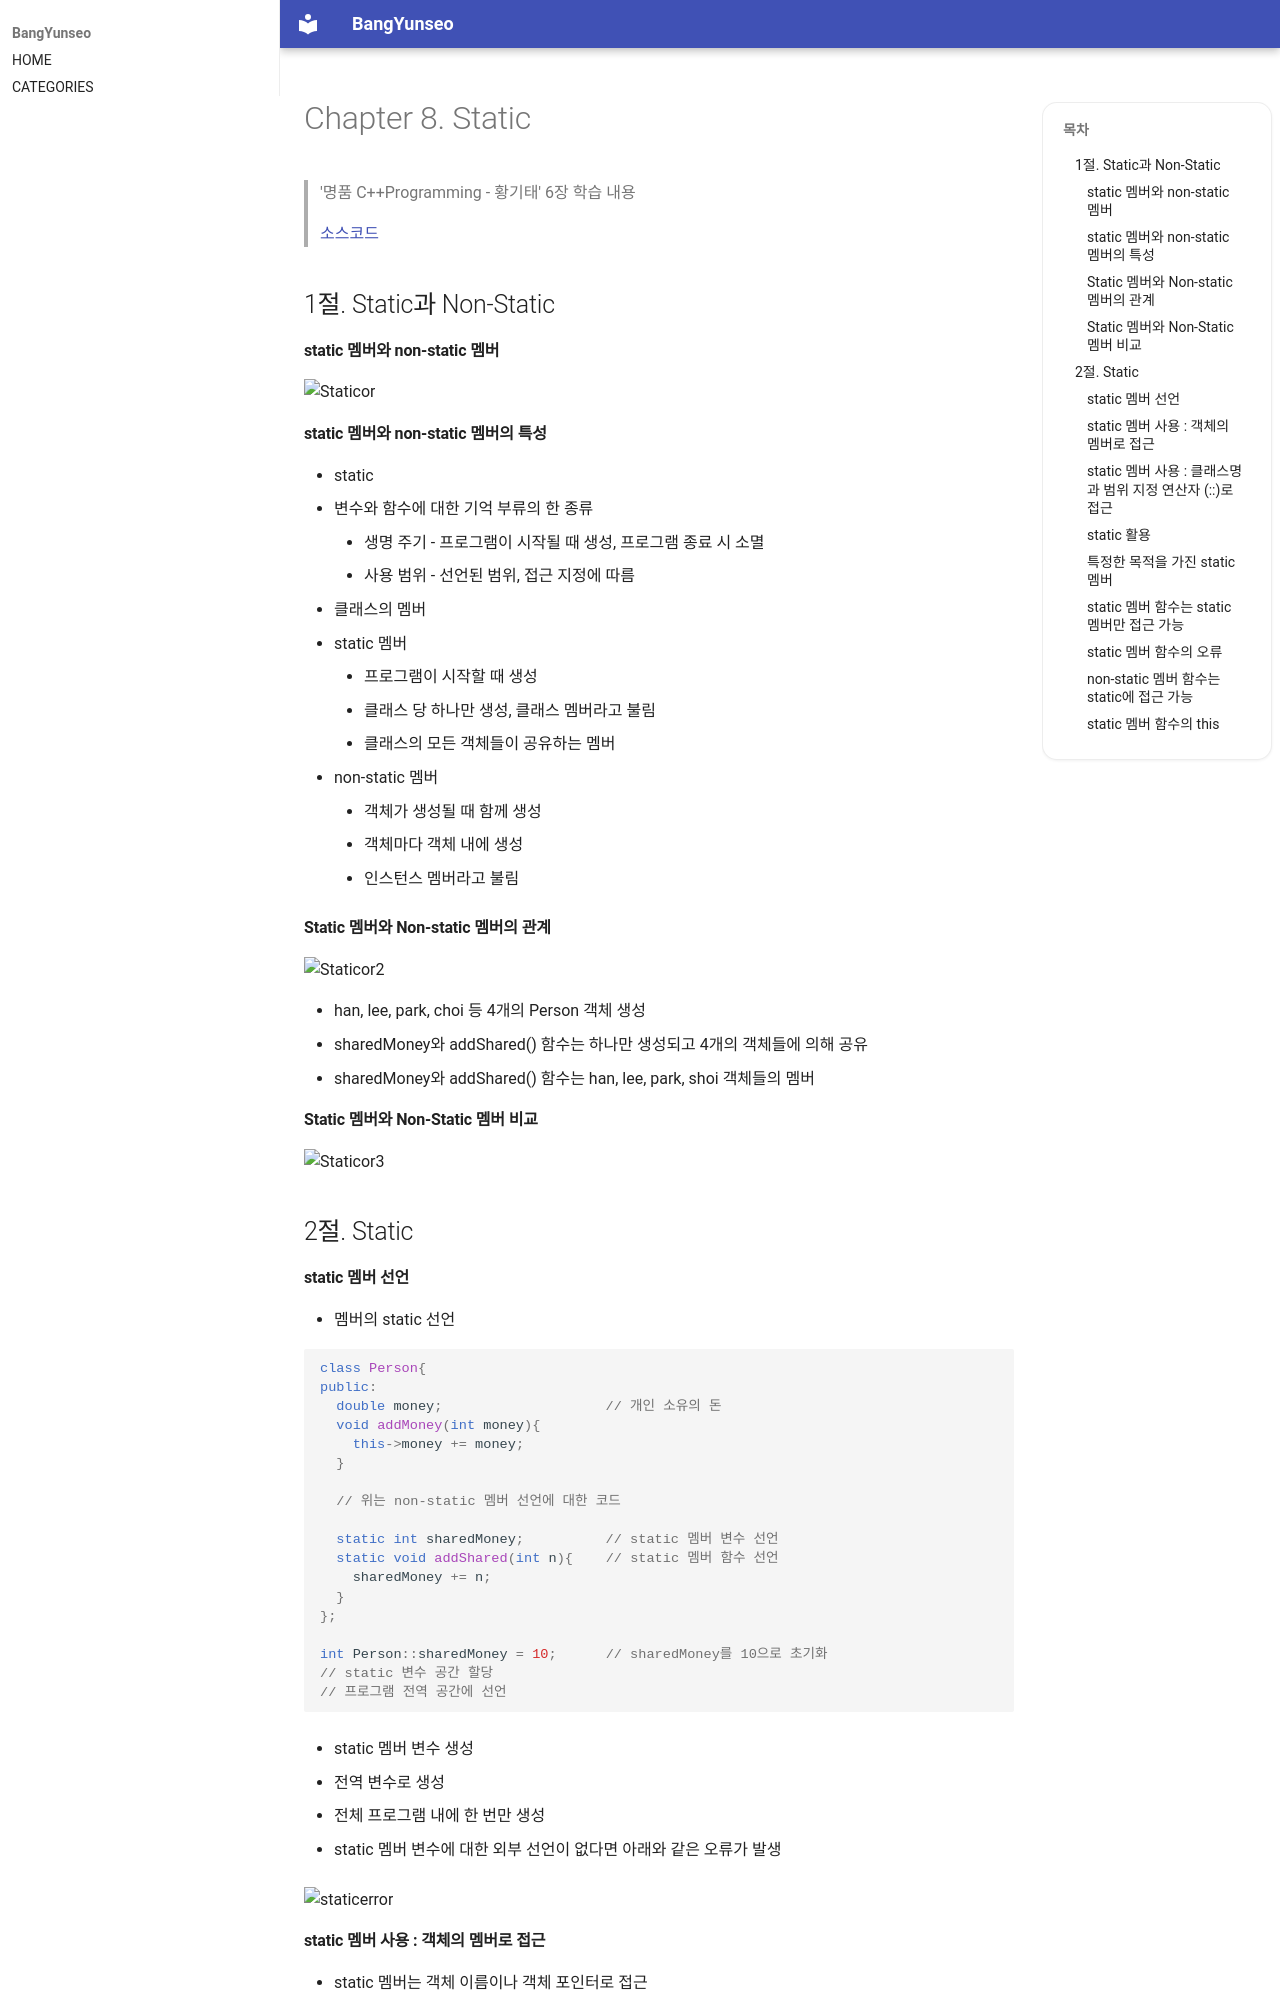

repository: BangYunseo/TIL · page: Language/Cpp/ch08_Static/index.html · generator: mkdocs

#  Chapter 8. Static      
> '명품 C++Programming - 황기태' 6장 학습 내용
>
> [소스코드](https://github.com/BangYunseo/Basic_CPP/tree/main/ch08_Static)
> 
> 1절. Static과 Non-Static
> 
> 2절. Static

## 1절. Static과 Non-Static
#### static 멤버와 non-static 멤버

![Staticor](https://github.com/BangYunseo/TIL/blob/main/Cpp/Image/ch08/Staticor.PNG)

#### static 멤버와 non-static 멤버의 특성
* static
  * 변수와 함수에 대한 기억 부류의 한 종류
    * 생명 주기 - 프로그램이 시작될 때 생성, 프로그램 종료 시 소멸
    * 사용 범위 - 선언된 범위, 접근 지정에 따름
* 클래스의 멤버
  * static 멤버
    * 프로그램이 시작할 때 생성
    * 클래스 당 하나만 생성, 클래스 멤버라고 불림
    * 클래스의 모든 객체들이 공유하는 멤버
  * non-static 멤버
    * 객체가 생성될 때 함께 생성
    * 객체마다 객체 내에 생성
    * 인스턴스 멤버라고 불림


#### Static 멤버와 Non-static 멤버의 관계

![Staticor2](https://github.com/BangYunseo/TIL/blob/main/Cpp/Image/ch08/Staticor2.PNG)

* han, lee, park, choi 등 4개의 Person 객체 생성
* sharedMoney와 addShared() 함수는 하나만 생성되고 4개의 객체들에 의해 공유
* sharedMoney와 addShared() 함수는 han, lee, park, shoi 객체들의 멤버

#### Static 멤버와 Non-Static 멤버 비교

![Staticor3](https://github.com/BangYunseo/TIL/blob/main/Cpp/Image/ch08/Staticor3.PNG)

## 2절. Static
#### static 멤버 선언
* 멤버의 static 선언
```C++
class Person{
public:
  double money;                    // 개인 소유의 돈
  void addMoney(int money){
    this->money += money;
  }

  // 위는 non-static 멤버 선언에 대한 코드

  static int sharedMoney;          // static 멤버 변수 선언
  static void addShared(int n){    // static 멤버 함수 선언
    sharedMoney += n;
  }
};

int Person::sharedMoney = 10;      // sharedMoney를 10으로 초기화
// static 변수 공간 할당
// 프로그램 전역 공간에 선언
```
* static 멤버 변수 생성
  * 전역 변수로 생성
  * 전체 프로그램 내에 한 번만 생성

* static 멤버 변수에 대한 외부 선언이 없다면 아래와 같은 오류가 발생

![staticerror](https://github.com/BangYunseo/TIL/blob/main/Cpp/Image/ch08/staticerror.PNG)
